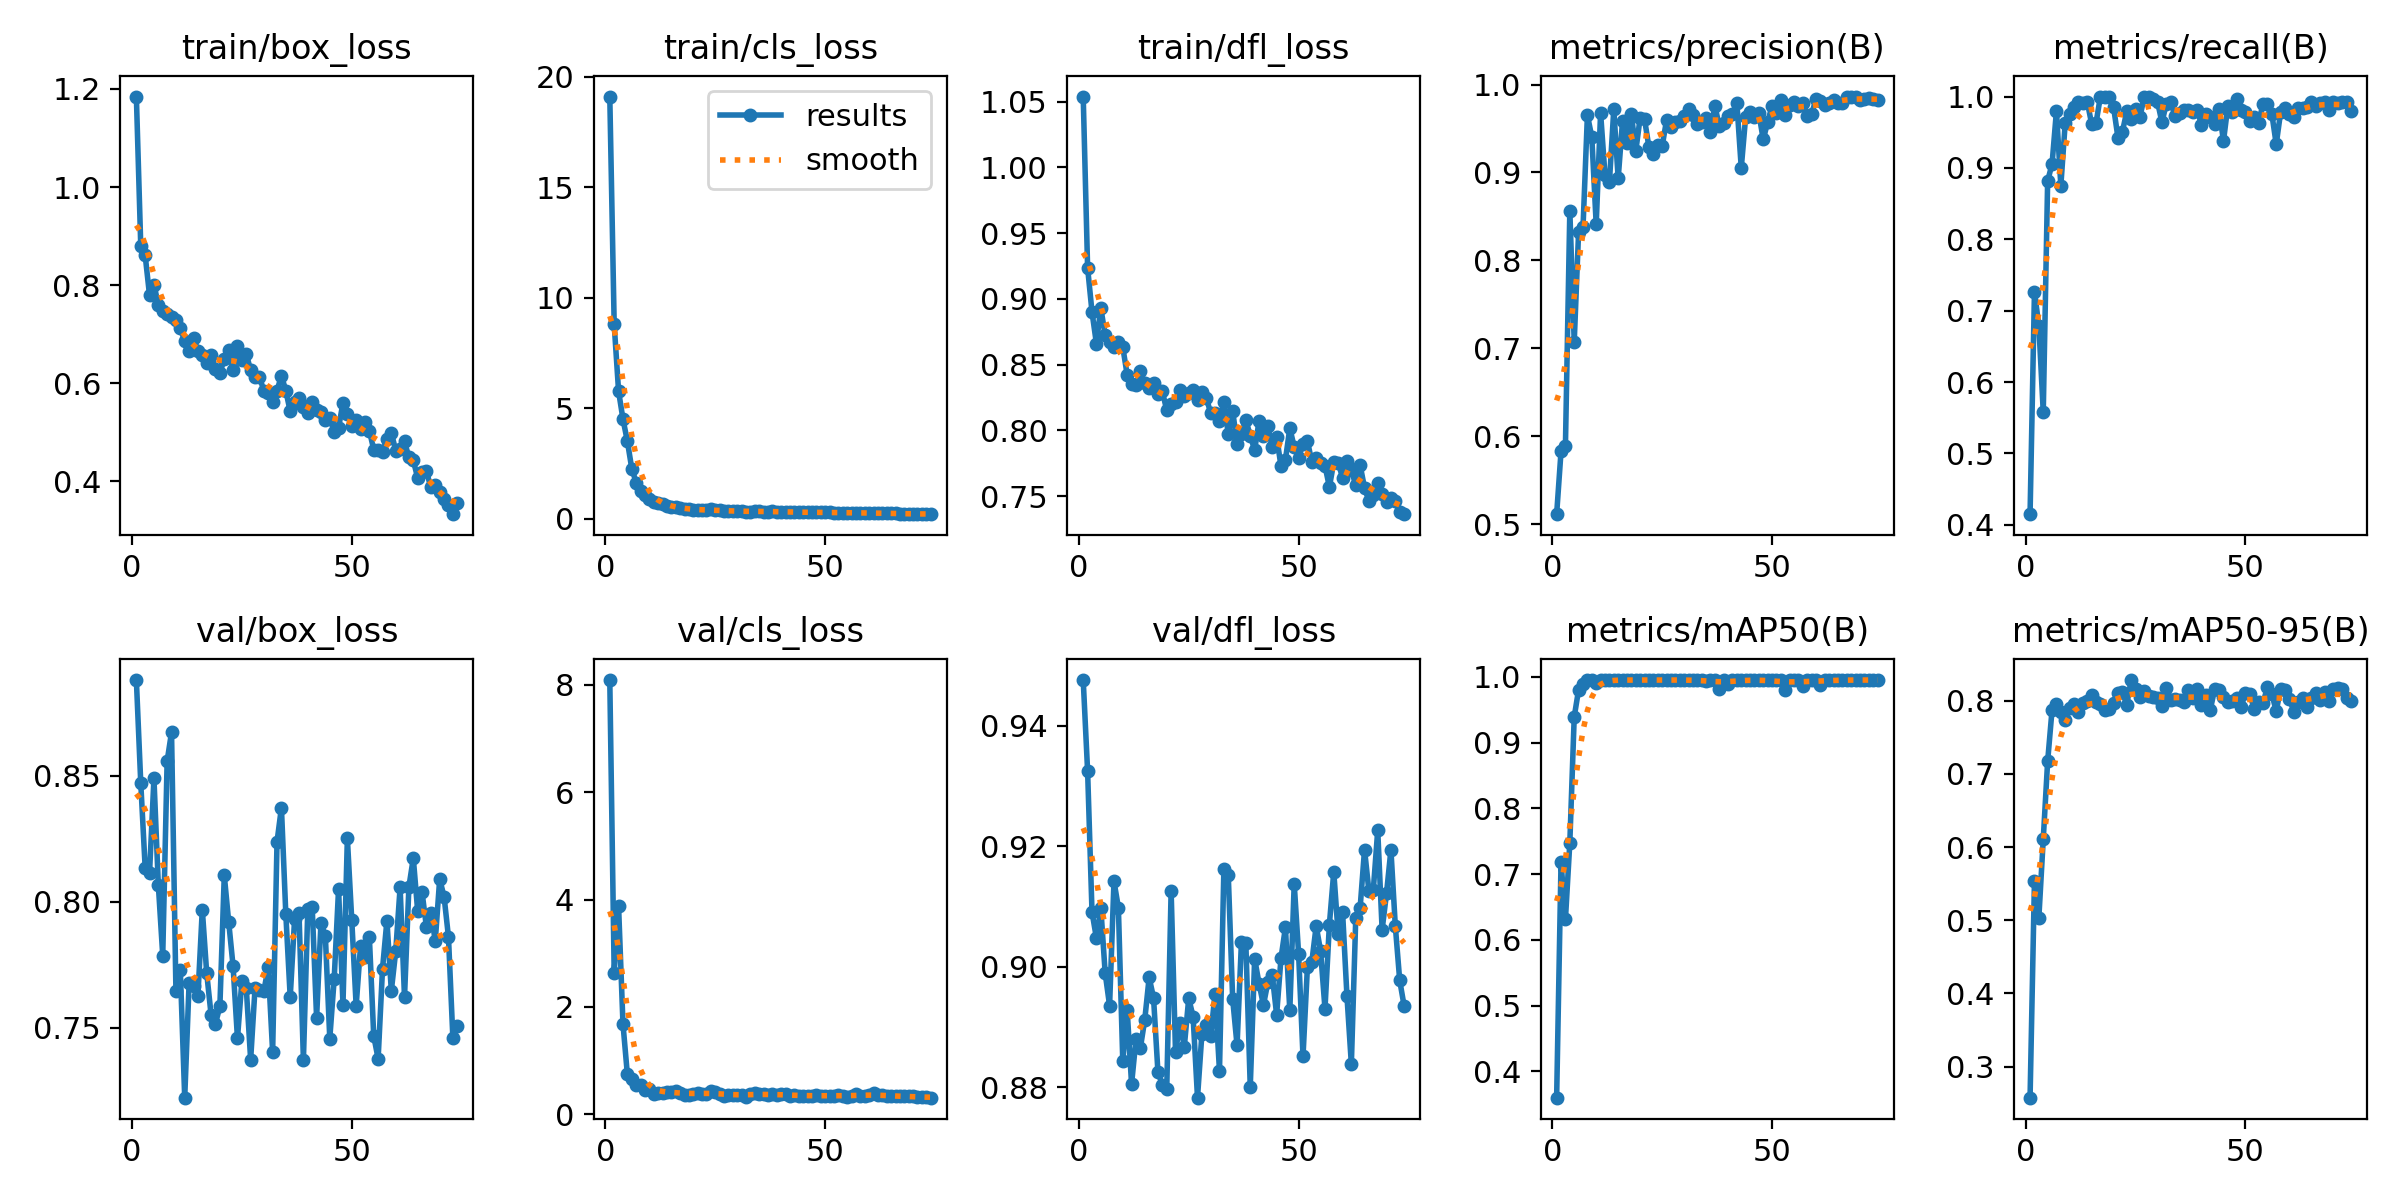

The data file committed next to this chart (first rows):
epoch, time, train/box_loss, train/cls_loss, train/dfl_loss, metrics/precision(B), metrics/recall(B), metrics/mAP50(B), metrics/mAP50-95(B), val/box_loss, val/cls_loss, val/dfl_loss, lr/pg0, lr/pg1, lr/pg2
1, 7.036, 1.185, 19.09, 1.054, 0.5115, 0.4149, 0.3599, 0.2577, 0.8881, 8.091, 0.9476, 0.0001882, 0.0001882, 0.0001882
2, 11.97, 0.8797, 8.793, 0.9236, 0.5829, 0.7263, 0.7178, 0.5538, 0.8472, 2.634, 0.9324, 0.0003822, 0.0003822, 0.0003822
3, 18.04, 0.8608, 5.77, 0.8901, 0.5892, 0.6791, 0.6311, 0.5036, 0.8136, 3.871, 0.9091, 0.0005761, 0.0005761, 0.0005761
4, 22.39, 0.779, 4.507, 0.8661, 0.8566, 0.5578, 0.7477, 0.6106, 0.8116, 1.679, 0.9048, 0.0005877, 0.0005877, 0.0005877
5, 26.94, 0.8007, 3.51, 0.8931, 0.7073, 0.8819, 0.9389, 0.717, 0.849, 0.7386, 0.9098, 0.0005874, 0.0005874, 0.0005874
6, 31.52, 0.7599, 2.275, 0.8724, 0.8329, 0.9053, 0.9805, 0.787, 0.8066, 0.6581, 0.8989, 0.0005871, 0.0005871, 0.0005871
7, 35.77, 0.7468, 1.643, 0.8672, 0.8375, 0.9798, 0.9887, 0.795, 0.7787, 0.5417, 0.8936, 0.0005867, 0.0005867, 0.0005867
8, 40.01, 0.7412, 1.268, 0.8632, 0.9652, 0.875, 0.995, 0.7837, 0.8558, 0.5383, 0.9142, 0.0005862, 0.0005862, 0.0005862
9, 44.1, 0.7353, 1.086, 0.8673, 0.9403, 0.9634, 0.995, 0.7736, 0.8673, 0.4542, 0.9098, 0.0005857, 0.0005857, 0.0005857
10, 48.19, 0.728, 0.8834, 0.8634, 0.8409, 0.9749, 0.9911, 0.7893, 0.7648, 0.4615, 0.8843, 0.0005851, 0.0005851, 0.0005851
11, 52.37, 0.712, 0.7662, 0.8422, 0.9677, 0.9859, 0.995, 0.7948, 0.7728, 0.3781, 0.8928, 0.0005844, 0.0005844, 0.0005844
12, 57.99, 0.6849, 0.6999, 0.8354, 0.8971, 0.9921, 0.995, 0.7841, 0.7223, 0.3983, 0.8805, 0.0005837, 0.0005837, 0.0005837
13, 67.14, 0.6643, 0.653, 0.8343, 0.8886, 0.9917, 0.995, 0.7968, 0.7679, 0.3948, 0.8879, 0.0005828, 0.0005828, 0.0005828
14, 75.33, 0.6918, 0.5693, 0.8449, 0.9718, 0.9931, 0.995, 0.7995, 0.7665, 0.4059, 0.8865, 0.000582, 0.000582, 0.000582
15, 83.24, 0.6659, 0.554, 0.8358, 0.8932, 0.9619, 0.995, 0.807, 0.7626, 0.4169, 0.8912, 0.000581, 0.000581, 0.000581
16, 91.04, 0.6577, 0.5159, 0.8324, 0.959, 0.9627, 0.995, 0.7981, 0.797, 0.4306, 0.8982, 0.00058, 0.00058, 0.00058
17, 98.85, 0.6403, 0.4688, 0.8359, 0.933, 1, 0.995, 0.7958, 0.7718, 0.3955, 0.8948, 0.0005789, 0.0005789, 0.0005789
18, 106.6, 0.6578, 0.4543, 0.8274, 0.9662, 0.9989, 0.995, 0.7872, 0.7552, 0.3636, 0.8825, 0.0005777, 0.0005777, 0.0005777
19, 114.4, 0.628, 0.4261, 0.8297, 0.9242, 1, 0.995, 0.7881, 0.7517, 0.3551, 0.8804, 0.0005764, 0.0005764, 0.0005764
20, 122.2, 0.6212, 0.4112, 0.8153, 0.9625, 0.9851, 0.995, 0.7968, 0.7586, 0.3654, 0.8796, 0.0005751, 0.0005751, 0.0005751
21, 130.3, 0.6483, 0.4014, 0.8201, 0.9604, 0.942, 0.995, 0.8102, 0.8105, 0.3983, 0.9126, 0.0005738, 0.0005738, 0.0005738
22, 139, 0.6672, 0.3959, 0.8215, 0.9287, 0.9503, 0.995, 0.8114, 0.7921, 0.3778, 0.8858, 0.0005723, 0.0005723, 0.0005723
23, 148.6, 0.6274, 0.3823, 0.8306, 0.9208, 0.9794, 0.995, 0.7943, 0.7745, 0.376, 0.8907, 0.0005708, 0.0005708, 0.0005708
24, 156.2, 0.6762, 0.4247, 0.8258, 0.9311, 0.968, 0.995, 0.828, 0.7458, 0.4321, 0.8868, 0.0005692, 0.0005692, 0.0005692
25, 163.9, 0.6463, 0.3952, 0.8281, 0.9296, 0.9829, 0.995, 0.816, 0.7686, 0.4125, 0.8947, 0.0005676, 0.0005676, 0.0005676
26, 171.4, 0.6593, 0.3914, 0.8304, 0.9595, 0.9717, 0.995, 0.8044, 0.7659, 0.38, 0.8917, 0.0005658, 0.0005658, 0.0005658
27, 179.1, 0.6261, 0.3622, 0.8232, 0.9518, 1, 0.995, 0.8136, 0.7374, 0.3455, 0.8783, 0.0005641, 0.0005641, 0.0005641
28, 186.9, 0.6122, 0.3558, 0.8289, 0.9577, 1, 0.995, 0.8057, 0.7659, 0.3469, 0.8889, 0.0005622, 0.0005622, 0.0005622
29, 194.4, 0.6132, 0.3515, 0.8248, 0.9586, 0.9971, 0.995, 0.8045, 0.7652, 0.3583, 0.8903, 0.0005603, 0.0005603, 0.0005603
30, 201.8, 0.5839, 0.3419, 0.8132, 0.964, 0.9926, 0.995, 0.8041, 0.7647, 0.3563, 0.8885, 0.0005583, 0.0005583, 0.0005583
31, 209.3, 0.5792, 0.34, 0.813, 0.9725, 0.9639, 0.995, 0.7924, 0.774, 0.3564, 0.8955, 0.0005563, 0.0005563, 0.0005563
32, 218.6, 0.5619, 0.3243, 0.8074, 0.9658, 0.99, 0.995, 0.8175, 0.7405, 0.3269, 0.8827, 0.0005542, 0.0005542, 0.0005542
33, 226.1, 0.5845, 0.3296, 0.8213, 0.9554, 0.9922, 0.995, 0.801, 0.8239, 0.3691, 0.9162, 0.000552, 0.000552, 0.000552
34, 233.9, 0.6152, 0.3563, 0.7974, 0.9573, 0.9721, 0.995, 0.8015, 0.8374, 0.3906, 0.9152, 0.0005498, 0.0005498, 0.0005498
35, 241.4, 0.5843, 0.3434, 0.8149, 0.9619, 0.9762, 0.9941, 0.8006, 0.7951, 0.3677, 0.8946, 0.0005475, 0.0005475, 0.0005475
36, 249.2, 0.542, 0.3261, 0.7897, 0.9462, 0.9807, 0.995, 0.7982, 0.7622, 0.3763, 0.8869, 0.0005451, 0.0005451, 0.0005451
37, 257.8, 0.5609, 0.3307, 0.7973, 0.9756, 0.9813, 0.995, 0.8148, 0.7933, 0.3538, 0.9042, 0.0005427, 0.0005427, 0.0005427
38, 265.8, 0.5695, 0.3346, 0.808, 0.953, 0.9789, 0.9818, 0.8041, 0.7957, 0.3686, 0.9039, 0.0005402, 0.0005402, 0.0005402
39, 273.6, 0.5501, 0.3229, 0.7959, 0.9564, 0.9814, 0.995, 0.816, 0.7372, 0.3605, 0.88, 0.0005377, 0.0005377, 0.0005377
40, 281.6, 0.5393, 0.3161, 0.7851, 0.964, 0.9607, 0.9883, 0.7935, 0.797, 0.3684, 0.9013, 0.0005351, 0.0005351, 0.0005351
41, 289.4, 0.5614, 0.3241, 0.8071, 0.9662, 0.9757, 0.995, 0.8072, 0.798, 0.3689, 0.8972, 0.0005324, 0.0005324, 0.0005324
42, 297.6, 0.5442, 0.3082, 0.7955, 0.979, 0.9712, 0.995, 0.7875, 0.754, 0.3453, 0.8936, 0.0005297, 0.0005297, 0.0005297
43, 306.3, 0.5406, 0.3068, 0.8034, 0.9052, 0.9618, 0.995, 0.8154, 0.7918, 0.3469, 0.8974, 0.0005269, 0.0005269, 0.0005269
44, 314.9, 0.5246, 0.3006, 0.7875, 0.9633, 0.9819, 0.995, 0.8139, 0.7863, 0.3456, 0.8986, 0.0005241, 0.0005241, 0.0005241
45, 322.5, 0.5291, 0.2935, 0.7952, 0.9685, 0.9375, 0.995, 0.8045, 0.7457, 0.3421, 0.8921, 0.0005212, 0.0005212, 0.0005212
46, 330.3, 0.4994, 0.2919, 0.7727, 0.9634, 0.9872, 0.995, 0.7981, 0.7693, 0.3343, 0.9014, 0.0005183, 0.0005183, 0.0005183
47, 338.1, 0.5082, 0.2968, 0.7777, 0.9672, 0.9785, 0.995, 0.7997, 0.8052, 0.335, 0.9065, 0.0005153, 0.0005153, 0.0005153
48, 345.7, 0.5603, 0.2907, 0.8016, 0.9376, 0.9961, 0.995, 0.8037, 0.7592, 0.3503, 0.8927, 0.0005122, 0.0005122, 0.0005122
49, 353.4, 0.5375, 0.2928, 0.7875, 0.9571, 0.9805, 0.995, 0.7908, 0.8252, 0.3397, 0.9138, 0.0005091, 0.0005091, 0.0005091
50, 361.1, 0.5117, 0.2946, 0.7791, 0.9758, 0.9777, 0.995, 0.8109, 0.7929, 0.3387, 0.9021, 0.000506, 0.000506, 0.000506
51, 369.1, 0.5244, 0.2878, 0.7896, 0.9677, 0.9652, 0.995, 0.8083, 0.7588, 0.3445, 0.8851, 0.0005028, 0.0005028, 0.0005028
52, 377.5, 0.5069, 0.2828, 0.792, 0.9827, 0.9719, 0.995, 0.7885, 0.7825, 0.3385, 0.8999, 0.0004995, 0.0004995, 0.0004995
53, 385.5, 0.5195, 0.2858, 0.7762, 0.9658, 0.9634, 0.9795, 0.7985, 0.778, 0.3639, 0.9008, 0.0004962, 0.0004962, 0.0004962
54, 393.4, 0.503, 0.2828, 0.7791, 0.9769, 0.99, 0.995, 0.7967, 0.7862, 0.3315, 0.9068, 0.0004928, 0.0004928, 0.0004928
55, 401.2, 0.464, 0.2724, 0.7754, 0.9797, 0.9893, 0.995, 0.8183, 0.7468, 0.3121, 0.9026, 0.0004894, 0.0004894, 0.0004894
56, 408.9, 0.4634, 0.2646, 0.773, 0.9761, 0.9758, 0.995, 0.8088, 0.7377, 0.3418, 0.893, 0.000486, 0.000486, 0.000486
57, 416.7, 0.4591, 0.2752, 0.7571, 0.9789, 0.9332, 0.9858, 0.7857, 0.7735, 0.3733, 0.907, 0.0004825, 0.0004825, 0.0004825
58, 424.9, 0.4864, 0.2675, 0.7756, 0.9647, 0.9782, 0.995, 0.8161, 0.7926, 0.3427, 0.9157, 0.0004789, 0.0004789, 0.0004789
59, 433.5, 0.4987, 0.2709, 0.7753, 0.9664, 0.9838, 0.995, 0.8147, 0.7647, 0.3321, 0.9054, 0.0004753, 0.0004753, 0.0004753
60, 441.2, 0.4622, 0.2564, 0.7641, 0.9833, 0.9757, 0.995, 0.8023, 0.7803, 0.3637, 0.9091, 0.0004717, 0.0004717, 0.0004717
... 14 more rows
